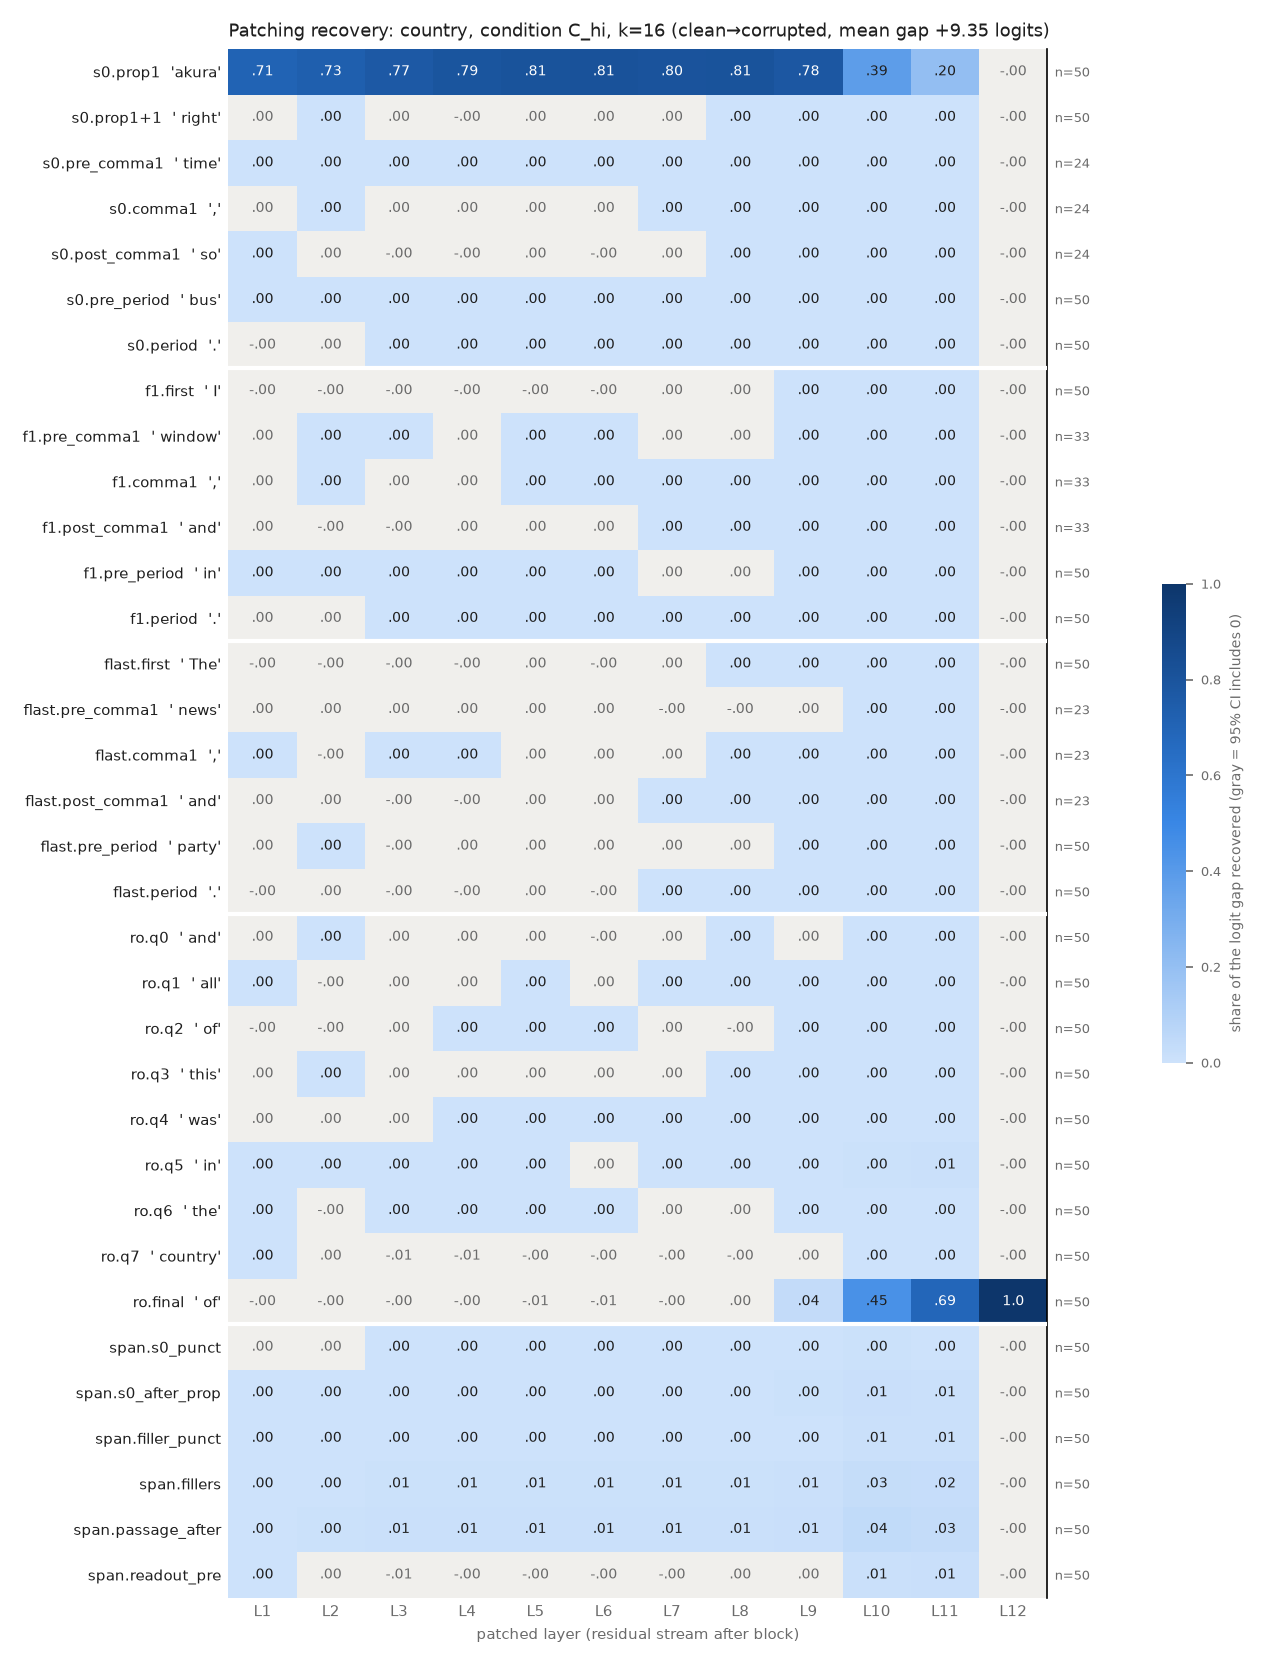

Data behind this chart, as committed beside it:
row, example, layer, recovery, ci_lo, ci_hi, n_pairs
s0.prop1, akura, 1, 0.7086, 0.626, 0.7834, 50
s0.prop1, akura, 2, 0.7314, 0.654, 0.7997, 50
s0.prop1, akura, 3, 0.767, 0.6969, 0.8301, 50
s0.prop1, akura, 4, 0.7935, 0.7329, 0.8494, 50
s0.prop1, akura, 5, 0.8081, 0.7495, 0.8624, 50
s0.prop1, akura, 6, 0.8088, 0.7512, 0.8619, 50
s0.prop1, akura, 7, 0.8039, 0.7484, 0.8553, 50
s0.prop1, akura, 8, 0.8051, 0.7506, 0.8549, 50
s0.prop1, akura, 9, 0.7787, 0.7276, 0.8254, 50
s0.prop1, akura, 10, 0.3863, 0.3421, 0.4297, 50
s0.prop1, akura, 11, 0.205, 0.1774, 0.2338, 50
s0.prop1, akura, 12, -1.356670518458279e-07, -3.932103160008429e-07, 1.1482252611721845e-07, 50
s0.prop1+1, right, 1, 8.319552442515583e-05, -1.728219217811282e-05, 0.0001983, 50
s0.prop1+1, right, 2, 0.0001945, 7.467922235368513e-05, 0.0003108, 50
s0.prop1+1, right, 3, 0.0001913, -7.159891618732673e-05, 0.0004423, 50
s0.prop1+1, right, 4, -0.0001425, -0.0005249, 0.0001954, 50
s0.prop1+1, right, 5, 1.1265465568310701e-05, -0.0003203, 0.0003361, 50
s0.prop1+1, right, 6, 8.467460130618176e-05, -0.0001621, 0.0003232, 50
s0.prop1+1, right, 7, 0.0001051, -8.470529541325334e-05, 0.0002859, 50
s0.prop1+1, right, 8, 0.0002285, 9.856620300221579e-05, 0.0003712, 50
s0.prop1+1, right, 9, 0.0005061, 0.0003135, 0.0007163, 50
s0.prop1+1, right, 10, 0.001746, 0.001312, 0.002239, 50
s0.prop1+1, right, 11, 0.001643, 0.001234, 0.002104, 50
s0.prop1+1, right, 12, -1.356670518458279e-07, -4.0375193627087937e-07, 1.1885068193399388e-07, 50
s0.pre_comma1, time, 1, 0.0006461, 0.0003034, 0.001068, 24
s0.pre_comma1, time, 2, 0.0007274, 0.0003118, 0.001266, 24
s0.pre_comma1, time, 3, 0.0009262, 0.0003595, 0.001643, 24
s0.pre_comma1, time, 4, 0.001083, 0.0005029, 0.001829, 24
s0.pre_comma1, time, 5, 0.001128, 0.0005751, 0.001853, 24
s0.pre_comma1, time, 6, 0.001099, 0.000548, 0.001799, 24
s0.pre_comma1, time, 7, 0.001323, 0.0006969, 0.002125, 24
s0.pre_comma1, time, 8, 0.001216, 0.0005293, 0.002086, 24
s0.pre_comma1, time, 9, 0.00166, 0.0005793, 0.003052, 24
s0.pre_comma1, time, 10, 0.002931, 0.001449, 0.004844, 24
s0.pre_comma1, time, 11, 0.001386, 0.0007062, 0.002239, 24
s0.pre_comma1, time, 12, -2.645068636784323e-07, -6.76676326661471e-07, 1.3647769689558884e-07, 24
s0.comma1, ,, 1, 9.102291579629497e-05, -6.00755508257531e-05, 0.0002695, 24
s0.comma1, ,, 2, 0.0001931, 2.1065869620714346e-05, 0.0004002, 24
s0.comma1, ,, 3, 5.98029672095114e-05, -7.390626787974345e-05, 0.0001941, 24
s0.comma1, ,, 4, 1.5408542143359752e-05, -0.0001095, 0.0001267, 24
s0.comma1, ,, 5, 0.000168, -6.247778731397308e-06, 0.0003349, 24
s0.comma1, ,, 6, 0.0001098, -9.779019845980586e-06, 0.0002154, 24
s0.comma1, ,, 7, 0.0002416, 0.000183, 0.0003025, 24
s0.comma1, ,, 8, 0.0002435, 0.0001848, 0.0003072, 24
s0.comma1, ,, 9, 0.0002725, 0.0001999, 0.0003586, 24
s0.comma1, ,, 10, 0.001066, 0.0007702, 0.001477, 24
s0.comma1, ,, 11, 0.0009067, 0.0006515, 0.001258, 24
s0.comma1, ,, 12, -2.645068636784323e-07, -6.763093647742408e-07, 1.7744147474781988e-07, 24
s0.post_comma1, so, 1, 7.966132866721522e-05, 1.1856563024016608e-05, 0.0001617, 24
s0.post_comma1, so, 2, 3.2391917459697246e-05, -3.365059665409825e-05, 9.358757479531449e-05, 24
s0.post_comma1, so, 3, -5.771743232281606e-05, -0.0002565, 0.0001433, 24
s0.post_comma1, so, 4, -2.4747669099390553e-05, -0.0002281, 0.0001825, 24
s0.post_comma1, so, 5, 6.761202369257158e-06, -0.0002044, 0.0002205, 24
s0.post_comma1, so, 6, -3.865869546069395e-06, -0.0002187, 0.0002241, 24
s0.post_comma1, so, 7, 6.269830003269915e-05, -7.545664677490186e-05, 0.0002062, 24
s0.post_comma1, so, 8, 0.0001196, 4.363201153563147e-05, 0.000196, 24
s0.post_comma1, so, 9, 9.844945466111249e-05, 3.726986954554975e-05, 0.0001618, 24
s0.post_comma1, so, 10, 0.0005168, 0.0004327, 0.000614, 24
s0.post_comma1, so, 11, 0.0004731, 0.0003936, 0.0005584, 24
s0.post_comma1, so, 12, -2.645068636784323e-07, -6.89679109935902e-07, 1.1928437242918823e-07, 24
... 348 more rows
